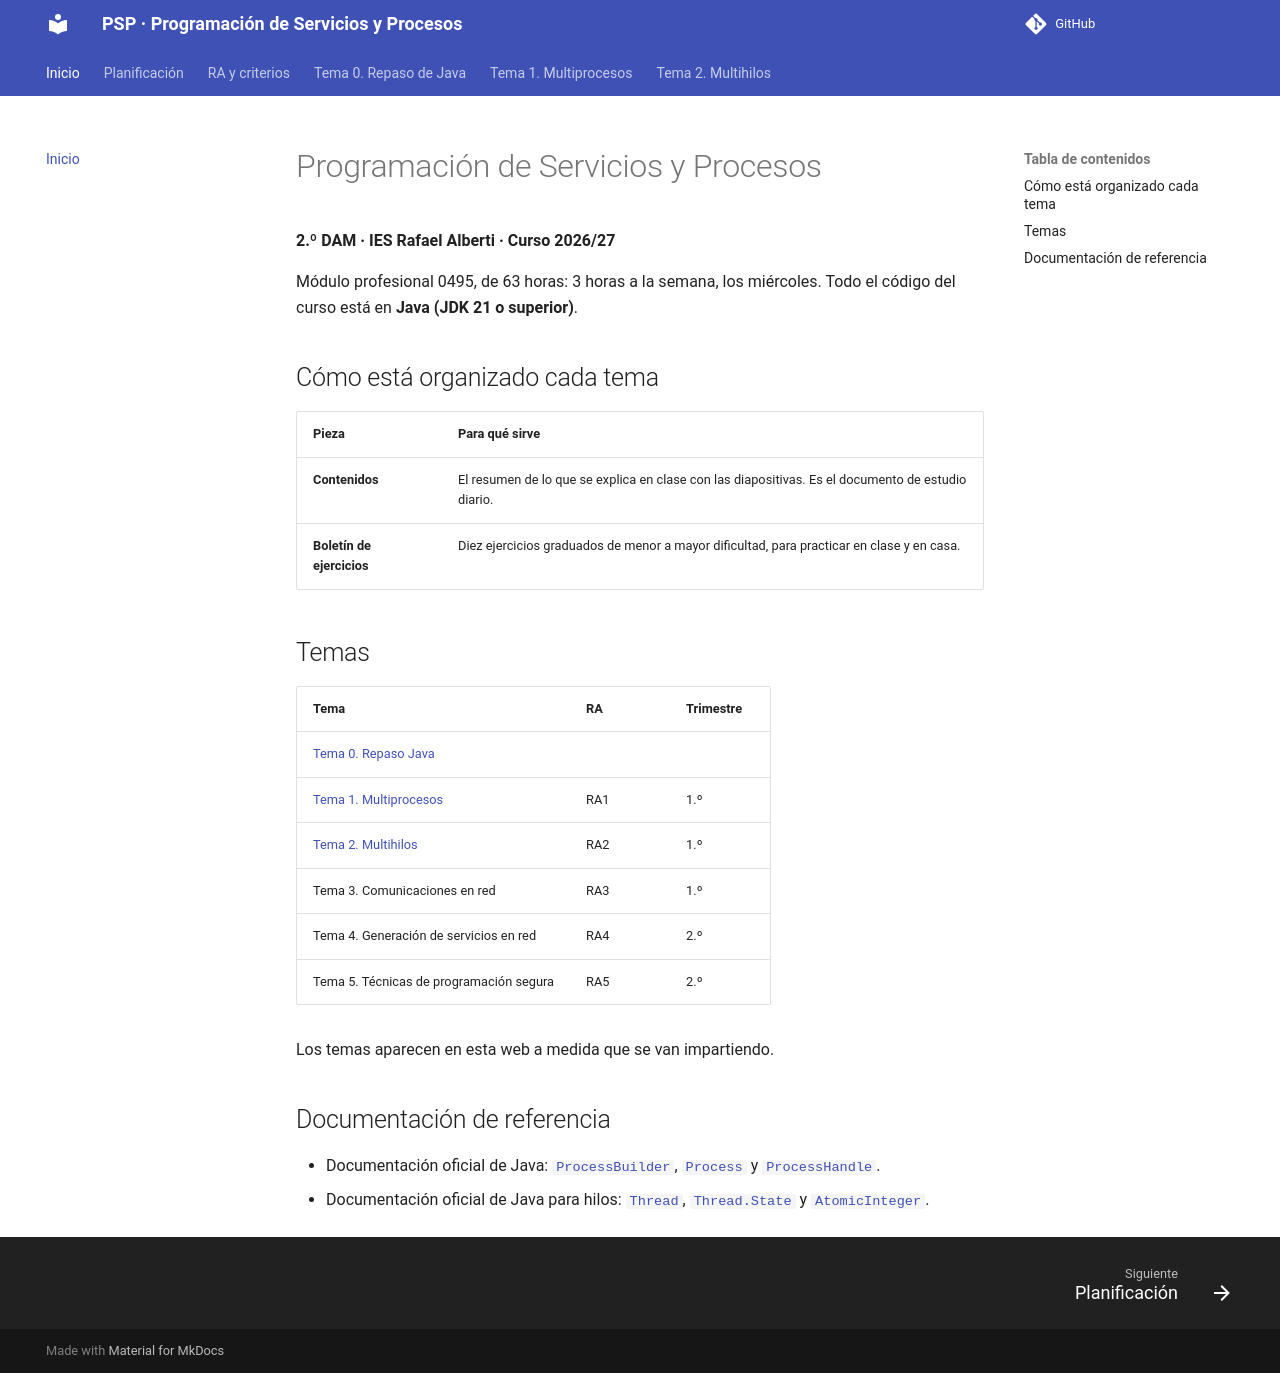

repository: joselejimenez/PSP · page: index.html · generator: mkdocs

# Programación de Servicios y Procesos

**2.º DAM · IES Rafael Alberti · Curso 2026/27**

Módulo profesional 0495, de 63 horas: 3 horas a la semana, los miércoles. Todo el código del curso está en **Java (JDK 21 o superior)**.

## Cómo está organizado cada tema


| Pieza | Para qué sirve |
|---|---|
| **Contenidos** | El resumen de lo que se explica en clase con las diapositivas. Es el documento de estudio diario. |
| **Boletín de ejercicios** | Diez ejercicios graduados de menor a mayor dificultad, para practicar en clase y en casa. |
<!-- si-visible: temas/tema-1/practica.md -->
| **Práctica evaluable** | Un proyecto con rúbrica ligada a los criterios de evaluación del tema. |
<!-- fin -->

## Temas

| Tema | RA | Trimestre |
|---|---|---|
| [Tema 0. Repaso Java](temas/tema-0/index.md) 
| [Tema 1. Multiprocesos](temas/tema-1/index.md) | RA1 | 1.º |
| [Tema 2. Multihilos](temas/tema-2/index.md) | RA2 | 1.º |
| Tema 3. Comunicaciones en red | RA3 | 1.º |
| Tema 4. Generación de servicios en red | RA4 | 2.º |
| Tema 5. Técnicas de programación segura | RA5 | 2.º |

Los temas aparecen en esta web a medida que se van impartiendo.

## Documentación de referencia

- Documentación oficial de Java: [`ProcessBuilder`](https://docs.oracle.com/en/java/javase/21/docs/api/java.base/java/lang/ProcessBuilder.html), [`Process`](https://docs.oracle.com/en/java/javase/21/docs/api/java.base/java/lang/Process.html) y [`ProcessHandle`](https://docs.oracle.com/en/java/javase/21/docs/api/java.base/java/lang/ProcessHandle.html).
- Documentación oficial de Java para hilos: [`Thread`](https://docs.oracle.com/en/java/javase/21/docs/api/java.base/java/lang/Thread.html), [`Thread.State`](https://docs.oracle.com/en/java/javase/21/docs/api/java.base/java/lang/Thread.State.html) y [`AtomicInteger`](https://docs.oracle.com/en/java/javase/21/docs/api/java.base/java/util/concurrent/atomic/AtomicInteger.html).
